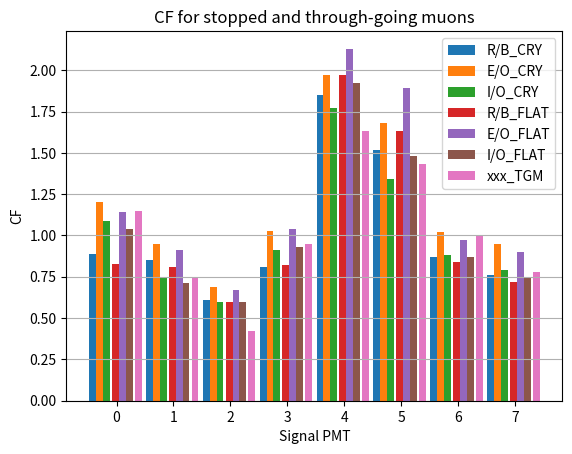

Here is the Python script that generated this plot: (Note: this script raises an exception after producing the figure.)
#!/usr/bin/env python
'''
analyze table of data and CM coincidence rates for 
EVEN/ODD, RED/BLUE, INNER/OUTER groupings
20220519

add analysis of CF factors for different muon generators
from WbLS_0614_2022.pptx page 4
'''
import numpy

import os

import sys
import math
import matplotlib.pyplot as plt

class evenodd():
    def __init__(self):
        self.sources   = ['DATA','MC']
        self.groupings = ['RED-BLUE','EVEN-ODD',  'INNER-OUTER']
 # A.B, A.!B, !A.B
        self.coinc = {}
        self.coinc['MC'] =  {'EVEN-ODD': [2487, 5678, 6706],  
                    'RED-BLUE':[2627,6290,5087],
                    'INNER-OUTER':[2319, 8411, 4809]}
			
        self.coinc['DATA'] =  {'EVEN-ODD': [4176, 4498, 4960],
                    'RED-BLUE':[800, 4468, 5196],
                        'INNER-OUTER':[796, 5366, 5507] }

        print('evenodd.__init__ Totals in each grouping')
        for src in self.sources:
            for group in self.groupings:
                print(src,group,sum(self.coinc[src][group]))


### added 20220614
        self.CF = {}
        self.CF['CRY'] = {'R/B':[0.89, 0.85, 0.61, 0.81, 1.85, 1.52, 0.87, 0.76],
                          'E/O':[1.20, 0.95, 0.69, 1.03, 1.97, 1.68, 1.02, 0.95],
                          'I/O':[1.09, 0.75, 0.60, 0.91, 1.77, 1.34, 0.88, 0.79]}
        self.CF['FLAT']= {'R/B':[0.83, 0.81, 0.60, 0.82, 1.97, 1.63, 0.84, 0.72],
                          'E/O':[1.14, 0.91, 0.67, 1.04, 2.13, 1.89, 0.97, 0.90],
                          'I/O':[1.04, 0.71, 0.60, 0.93, 1.92, 1.48, 0.87, 0.74]}
        self.CF['TGM'] = {'xxx':[1.15, 0.74, 0.42, 0.95, 1.63, 1.43, 1.00, 0.78]}
        self.stopmuModes = ['CRY','FLAT']
        self.PMT = [x for x in range(8)]

        self.figDir = 'EVENODD_FIGURES/'
			
        return
    def fraction(self,L):
        '''
        return  fractions and uncertainties for input list L of unique selections
        '''
        tot = sum(L)
        f,df = [],[]
        for x in L:
            F = x/tot
            f.append( F ) 
            df.append( math.sqrt(F*(1.-F)/tot) )
        return f,df
    def ratios(self,L):
        '''
        return ratios and uncertainties
        '''
        L0 = L[0]
        r,dr = [],[]
        for x in L[1:]:
            R = x/L0
            dR = R*math.sqrt(1./x + 1./L0)
            r.append( R )
            dr.append( dR )
        return r,dr
    def plot(self,Fracs,dFracs):
        '''
        first plot data and MC fractions for all groupings as bar chart
        second plot as pie chart
        '''
        xlab = []
        align = ['center','center']
        width = [.5, .5]
        color = ['red','blue']
        dx = 0.0
        xstep = 1. #2*dx
        xtext = []
        for i in range(3):
            xlab.extend(  [ r'$A\cdot B$', r'$A\cdot\bar{B}$', r'$\bar{A}\cdot B$'] )
        for I,src in enumerate(self.sources):
            x = float(I)*dx
            xticks = []
            for group in self.groupings:
                f = Fracs[src][group]
                df=dFracs[src][group]
                X,Y,dY = [],[],[]
                for pair in zip(f,df):
                    X.append( x )
                    x += xstep
                    Y.append(pair[0])
                    dY.append(pair[1])
                plt.errorbar(X,Y,dY,label=src+' '+group,marker='.',drawstyle='steps-mid')
                xticks.extend( X )
                xtext.append( 0.5*(min(X)+max(X)) )
        plt.xticks(xticks,labels=xlab)
        for xt,group in zip(xtext,self.groupings):
            plt.text(xt,0.01,group,horizontalalignment='center')
        plt.legend(ncol=2)
        plt.ylim([0.,.7])
        plt.grid(linestyle=':')
        plt.title('Compare fractions within each group')
        pdf = self.figDir + 'fractions_within_groups.pdf'
        plt.savefig(pdf)
        print('evenodd.plot Wrote',pdf)
        plt.show()

        fig, ax = plt.subplots(nrows=2,ncols=3)
        
        for I,src in enumerate(self.sources):
            x = float(I)*dx
            xticks = []
            for J,group in enumerate(self.groupings):
                f = Fracs[src][group]
                df=dFracs[src][group]
                ax[I,J].pie(f,labels= [ r'$A\cdot B$', r'$A\cdot\bar{B}$', r'$\bar{A}\cdot B$'],labeldistance=0.5)
                ax[I,J].set_title(group)
                if J==0: ax[I,J].set_ylabel(src)
        pdf = self.figDir + 'fractions_pie.pdf'
        plt.savefig(pdf)
        print('evenodd.plot Wrote',pdf)
        plt.show()
        

        
        return
    def plotCF(self):
        '''
        plot contents of self.CF

        First create bar chart similar to that in original pptx

        Second histograms of CF distributions per PMT

        Third bar chart of ratios of CRY to FLAT for stopping muons

        '''
        fig, ax = plt.subplots()
        N = 0
        for mode in self.CF:
            for sel in self.CF[mode]: N += 1
        print('evenodd.plotCF N',N)
        
        binsize = 1.0
        abit = 0.15
        barsize = binsize - abit
        width = barsize/float(N)
        space = abit/4.
        i,delta = 0,0.
        bar = {}
        for mode in self.CF:
            for sel in self.CF[mode]:
                y = self.CF[mode][sel]
                x = [q+i*width -barsize/2.+delta for q in self.PMT]
                label = sel + '_' + mode
                bar[i] = ax.bar(x, y, width, label=label)
                i += 1
            delta += space
        ax.set_ylabel('CF')
        ax.set_xlabel('Signal PMT')
        ax.set_title('CF for stopped and through-going muons')
        ax.set_xticks(self.PMT)
        ax.legend()
        ax.grid(axis='y')
        pdf = self.figDir + 'CF_all.pdf'
        plt.savefig(pdf)
        print('evenodd.plotCF Wrote',pdf)
        plt.show()

        ########## distributions of CF for each PMT for stopped muons, compared to thru-going muons
        cfPMT = {i:[] for i in self.PMT}
        nbins = 8
        Title = 'CF for '
        for mode in self.stopmuModes:
            Title += mode + ' '
            for sel in self.CF[mode]:
                for i,v in enumerate(self.CF[mode][sel]):
                    cfPMT[i].append(v)
        Title += 'compared to thru-going muon(red line)'
        fig, ax = plt.subplots(nrows=2,ncols=4,sharey='all')
        chisqr = 0.
        for i in self.PMT:
            j,k = i//4,i%4
            ax[j,k].hist(cfPMT[i],bins=nbins,linewidth=1.0)
            cfTGM = self.CF['TGM']['xxx'][i]
            xmi, xma = min( min(cfPMT[i]),cfTGM ), max( max(cfPMT[i]),cfTGM ) 
            delta = (xma - xmi)/float(nbins-1)
            minmax = [xmi-1.*delta, xma+1.*delta]
            ax[j,k].set(xlim=minmax)
            Q = numpy.array(cfPMT[i])
            mean,std = numpy.mean(Q),numpy.std(Q)
            con = (cfTGM-mean)/std
            chisqr += con*con
            title = 'mean {:.2f}\nstd.dev. {:.2f} n$\sigma$ {:.2f}'.format(mean,std,con)
            ax[j,k].set_title(title,fontsize=7,y=1.0-0.11)
            ax[j,k].set_xlabel('S'+str(i),labelpad=-125,loc='right')
            ax[j,k].axline( (cfTGM,0.), (cfTGM,+1.), color='red' )
        Title += ' $\chi^2/$ndf {:.0f}/{:}'.format(chisqr,(len(self.PMT)))
        fig.suptitle(Title)
        pdf = self.figDir + 'CF_dists_stopmu.pdf'
        plt.savefig(pdf)
        print('evenodd.plotCF Wrote',pdf)
        plt.show()

        ################
        fig, ax = plt.subplots()
        flat = self.CF['FLAT']
        cry  = self.CF['CRY']
        binsize, abit = 1,0.15
        barsize = binsize-abit
        i = 0
        width = barsize/3.
        bar = {}
        for i,sel in enumerate(flat):
            f = numpy.array(flat[sel])
            c = numpy.array(cry[sel])
            y = f/c
            x = [q+i*width-barsize/2. for q in self.PMT]
            label = sel
            bar[i] = ax.bar(x,y,width,label=label)
        ax.set_ylim( (0.8,1.2) )
        ax.set_ylabel('CF(FLAT)/CF(CRY)')
        ax.set_xlabel('Signal PMT')
        ax.set_title('CF ratios for stopped muon selections')
        ax.legend()
        ax.grid(axis='y')
        pdf = self.figDir + 'CF_FLAT_over_CF_CRY.pdf'
        plt.savefig(pdf)
        print('evenodd.plotCF Wrote',pdf)
        plt.show()
            
        
        
        
        return
    def main(self):
        EvenOddCoincRates = False
        if EvenOddCoincRates : 
        
            Fracs,dFracs = {},{}
            Ratios,dRatios = {},{}
            for src in self.sources:
                Fracs[src],dFracs[src] = {},{}
                Ratios[src],dRatios[src] = {},{}
                for group in self.coinc[src]:
                    f,df = self.fraction(self.coinc[src][group])
                    Fracs[src][group],dFracs[src][group] = f,df
                    #print('Fractions',src,group,[p for p in zip(f,df)])

                    r,dr = self.ratios(self.coinc[src][group])
                    Ratios[src][group],dRatios[src][group] = r,dr
                    #print('Ratios',src,group,[p for p in zip(r,dr)])

            #print('Fracs',Fracs,'\ndFracs',dFracs)
            self.plot(Fracs,dFracs)

        CFtable = True
        if CFtable :
            self.plotCF()
            
        return
if __name__ == '__main__' :
    P = evenodd()
    P.main()
    
